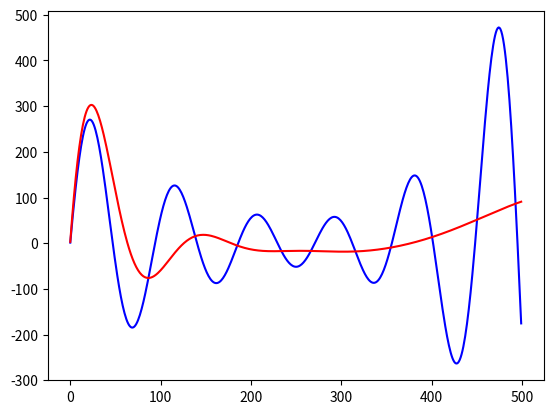

Reproduce this figure in Python.
import numpy
import math
import random
from matplotlib import pyplot as plt


def get_population(allele, chromosome, individuals):    
    population = numpy.random.randint(2**allele, size=(individuals, chromosome))

    return population


def tournament(population, individuals):
    number_of_contestants = 20
    
    contestants = numpy.random.randint(individuals, size=number_of_contestants)
    winner = population[min(contestants)]
    
    return winner


def get_aptitude(ind):
    A, B, C, D, E, F, G, H = 25, 123, 13, 15, 0.08, 80, 16, 15

    for i in range(len(ind)):
        if ind[i] == 0:
            ind[i] = 1

    A1 = ind[0]
    B1 = ind[1]
    C1 = ind[2]
    D1 = ind[3]
    E1 = ind[4]/500
    F1 = ind[5]
    G1 = ind[6]
    H1 = ind[7]

    aptitude = 0

    for t in range(500):
        x = (A * math.exp(-t/B)) * (C * math.sin(t/D)) + (E * math.exp(t/F)) * (G * math.cos(t/H))
        y = (A1 * math.exp(-t/B1)) * (C1 * math.sin(t/D1)) + (E1 * math.exp(t/F1)) * (G1 * math.cos(t/H1))
        aptitude += abs(x - y)    

    return aptitude
    

def get_child(father, mother, population, individuals):
    cut_distance = random.randint(1,len(father)-1)
    mutation_numbers = numpy.random.randint(len(father), size=math.ceil(len(father)*0))

    father_x = father[:cut_distance]
    father_y = father[cut_distance:]
    mother_x = mother[:cut_distance]
    mother_y = mother[cut_distance:]

    child1 = father_x + mother_y
    child2 = mother_x + father_y
    
    if cut_distance in mutation_numbers:
        mutation_bit = random.randint(1,len(father)-1)

        if child1[mutation_bit-1] is '0':
            child1 = child1[:mutation_bit - 1] + '1' + child1[mutation_bit:]
        elif child1[mutation_bit-1] is '1':   
            child1 = child1[:mutation_bit - 1] + '0' + child1[mutation_bit:]
    
    return child1, child2


def many_to_one(individual):
    binary_string = ''

    for chromosome in individual:
        binary_string += '{0:08b}'.format(chromosome)

    return binary_string


def one_to_many(allele, chromosome, individual):
    numbers = numpy.empty([chromosome], dtype=int)

    for i in range(chromosome):
        numbers[i] = int(individual[i*allele:(i+1)*allele], 2)
    
    return numbers


def graph_comparison(individual):
    #Use to compare graphs between target and individual
    A, B, C, D, E, F, G, H = 25, 123, 13, 15, 0.08, 80, 16, 15

    for i in range(len(individual)):
        if individual[i] == 0:
            individual[i] = 1

    A1 = individual[0]
    B1 = individual[1]
    C1 = individual[2]
    D1 = individual[3]
    E1 = individual[4]/500
    F1 = individual[5]
    G1 = individual[6]
    H1 = individual[7]

    x = []
    y = []

    for t in range(500):
        x.append((A * math.exp(-t/B)) * (C * math.sin(t/D)) + (E * math.exp(t/F)) * (G * math.cos(t/H)))
        y.append((A1 * math.exp(-t/B1)) * (C1 * math.sin(t/D1)) + (E1 * math.exp(t/F1)) * (G1 * math.cos(t/H1)))

    plt.plot(x,"blue",y,"red")
    plt.show()

allele = 8
chromosome = 8 
individuals = 2000
population = get_population(allele, chromosome, individuals)

for gen in range(1):
    new_population = []
    for i in range(int(individuals/2)):
        father = tournament(population, individuals)
        mother = tournament(population, individuals)
        
        father_b = many_to_one(father)
        mother_b = many_to_one(mother)

        child1_bin, child2_bin = get_child(father_b, mother_b, population, individuals)
        child_1 = one_to_many(allele, chromosome, child1_bin)
        child_2 = one_to_many(allele, chromosome, child2_bin)

        new_population.append([child_1, get_aptitude(child_1)])
        new_population.append([child_2, get_aptitude(child_2)])

    results = sorted(new_population, key=lambda x:(x[1]))

    print('gen:', gen)
    print(results[0])

    for individual in range(individuals):
        population[individual]=results[individual][0]

#COMPARISON
graph_comparison(population[0])

